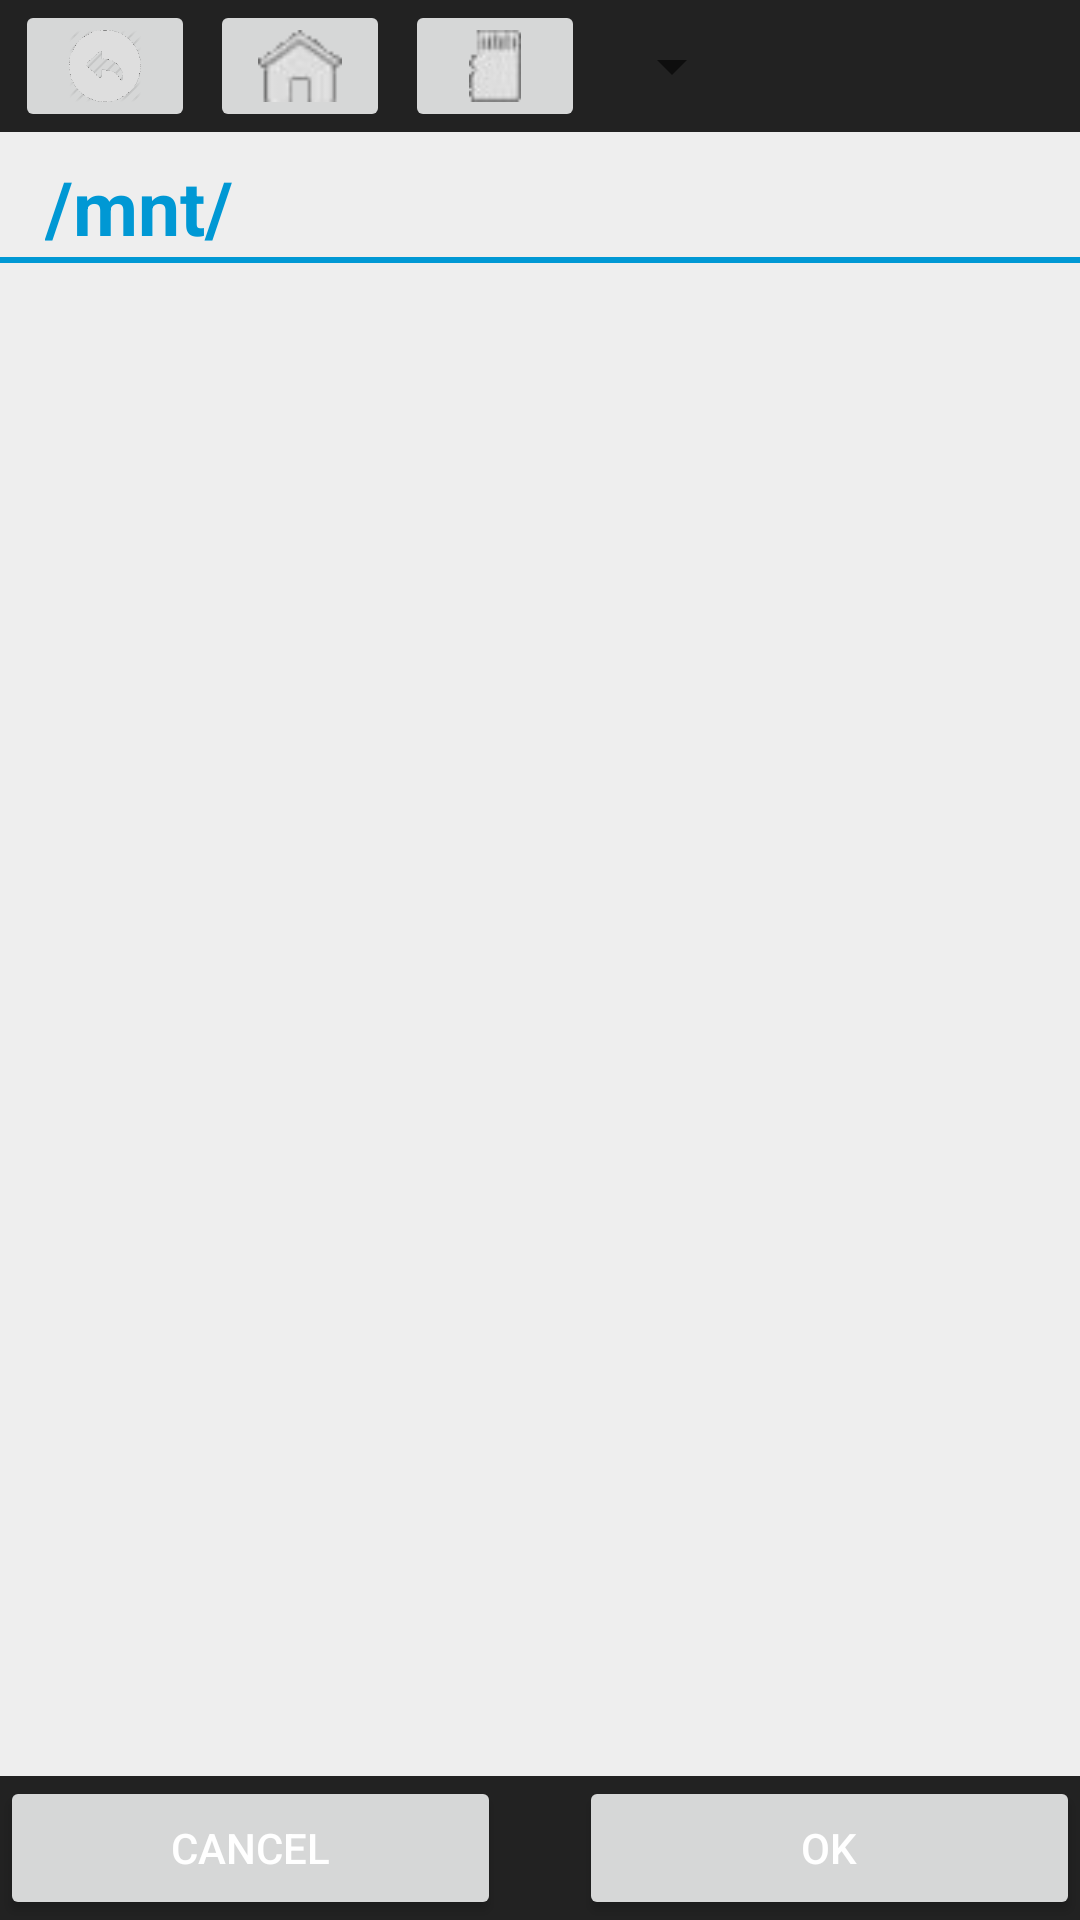

Reconstruct the res/layout file that produces this screen, plus the resources it refers to.
<!-- AndroidManifest.xml: application theme AppTheme -->
<!-- res/layout/filepicker.xml -->
<?xml version="1.0" encoding="utf-8"?>
<RelativeLayout xmlns:android="http://schemas.android.com/apk/res/android"
    android:id="@+id/rrMainLayout"
    android:layout_width="match_parent"
    android:layout_height="fill_parent"
    android:layout_gravity="center"
    android:background="#eee" >

    <LinearLayout
        android:id="@+id/llheaderImages"
        android:layout_width="fill_parent"
        android:layout_height="44dp"
        android:background="@drawable/header_gradient_grey"
        android:orientation="horizontal" >

        <ImageButton
            android:id="@+id/back_btn"
            android:layout_width="60dp"
            android:layout_height="44dp"
            android:layout_gravity="center_vertical"
            android:scaleType="centerInside"
            android:layout_marginLeft="5dp"
            android:src="@drawable/back_button" />

        <ImageButton
            android:id="@+id/home_button"
            android:layout_width="60dp"
            android:layout_height="44dp"
            android:layout_marginLeft="5dp"
            android:scaleType="fitCenter"
            android:src="@drawable/img_home" />

        <ImageButton
            android:id="@+id/storage_button"
            android:layout_width="60dp"
            android:layout_height="44dp"
            android:layout_marginLeft="5dp"
            android:scaleType="fitCenter"
            android:src="@drawable/img_usb" />

        <Spinner
            android:id="@+id/mount_points"
            android:layout_width="wrap_content"
            android:layout_height="44dp"
            android:layout_marginLeft="5dp" />
    </LinearLayout>

    <LinearLayout
        android:id="@+id/llButtons"
        android:layout_width="fill_parent"
        android:layout_height="wrap_content"
        android:layout_alignParentBottom="true"
        android:background="@drawable/header_gradient_grey"
        android:weightSum="2"
        android:orientation="horizontal" >

        <Button
            android:id="@+id/cancelBtn"
            android:layout_width="wrap_content"
            android:layout_height="wrap_content"
            android:layout_marginRight="13dp"
            android:text="@android:string/cancel"
            android:layout_weight="1"
            android:textColor="@android:color/white" />

        <Button
            android:id="@+id/okBtn"
            android:layout_width="wrap_content"
            android:layout_height="wrap_content"
            android:layout_marginLeft="13dp"
            android:text="@android:string/ok"
            android:layout_weight="1"
            android:textColor="@android:color/white" />
    </LinearLayout>

    <LinearLayout
        android:id="@+id/contents"
        android:layout_width="fill_parent"
        android:layout_height="wrap_content"
        android:layout_above="@id/llButtons"
        android:layout_below="@id/llheaderImages"
        android:orientation="vertical" >

        <TextView
            android:id="@+id/tv_Path"
            android:layout_width="wrap_content"
            android:layout_height="wrap_content"
            android:layout_marginLeft="15dp"
            android:layout_marginTop="8dp"
            android:text="/mnt/"
            android:textAppearance="?android:attr/textAppearanceMedium"
            android:textColor="#0098d4"
            android:textSize="25dp"
            android:textStyle="bold" />

        <View
            android:id="@+id/vLine"
            android:layout_width="fill_parent"
            android:layout_height="2dp"
            android:background="#0098d4" />

        <ListView
            android:id="@+id/lv_files"
            android:layout_width="fill_parent"
            android:layout_height="wrap_content"
            android:layout_marginLeft="15dp"
            android:layout_marginRight="15dp"
            android:layout_marginTop="20dp"
            android:baselineAligned="false" />
    </LinearLayout>

</RelativeLayout>
<!-- resources referenced by this layout -->
<resources>
  <!-- drawable back_button: png bitmap (drawable-hdpi, 4397 bytes) -->
  <!-- drawable header_gradient_grey (drawable) -->
  <?xml version="1.0" encoding="utf-8"?>
  
  <shape xmlns:android="http://schemas.android.com/apk/res/android" 
      android:shape="rectangle">
      <gradient
          android:startColor="#222222"
          android:endColor="#222222"/>
  </shape>
  <!-- drawable img_home: png bitmap (drawable-hdpi, 830 bytes) -->
  <!-- drawable img_usb: png bitmap (drawable-hdpi, 1009 bytes) -->
  <style name="AppTheme" parent="AppBaseTheme">
          
          
          <item name="actionBarStyle">@style/UPDFActionBar</item>
          <item name="android:actionBarStyle" tools:ignore="NewApi">@style/UPDFActionBar</item>
      </style>
  <style name="AppBaseTheme" parent="@style/Theme.AppCompat.Light">
          
      </style>
  <style name="UPDFActionBar" parent="@style/Widget.AppCompat.Light.ActionBar.Solid.Inverse">
          <item name="android:background" tools:ignore="NewApi">@color/updf_header_blue</item>
          <item name="background">@color/updf_header_blue</item>
      </style>
  <color name="updf_header_blue">#0086a3</color>
</resources>
